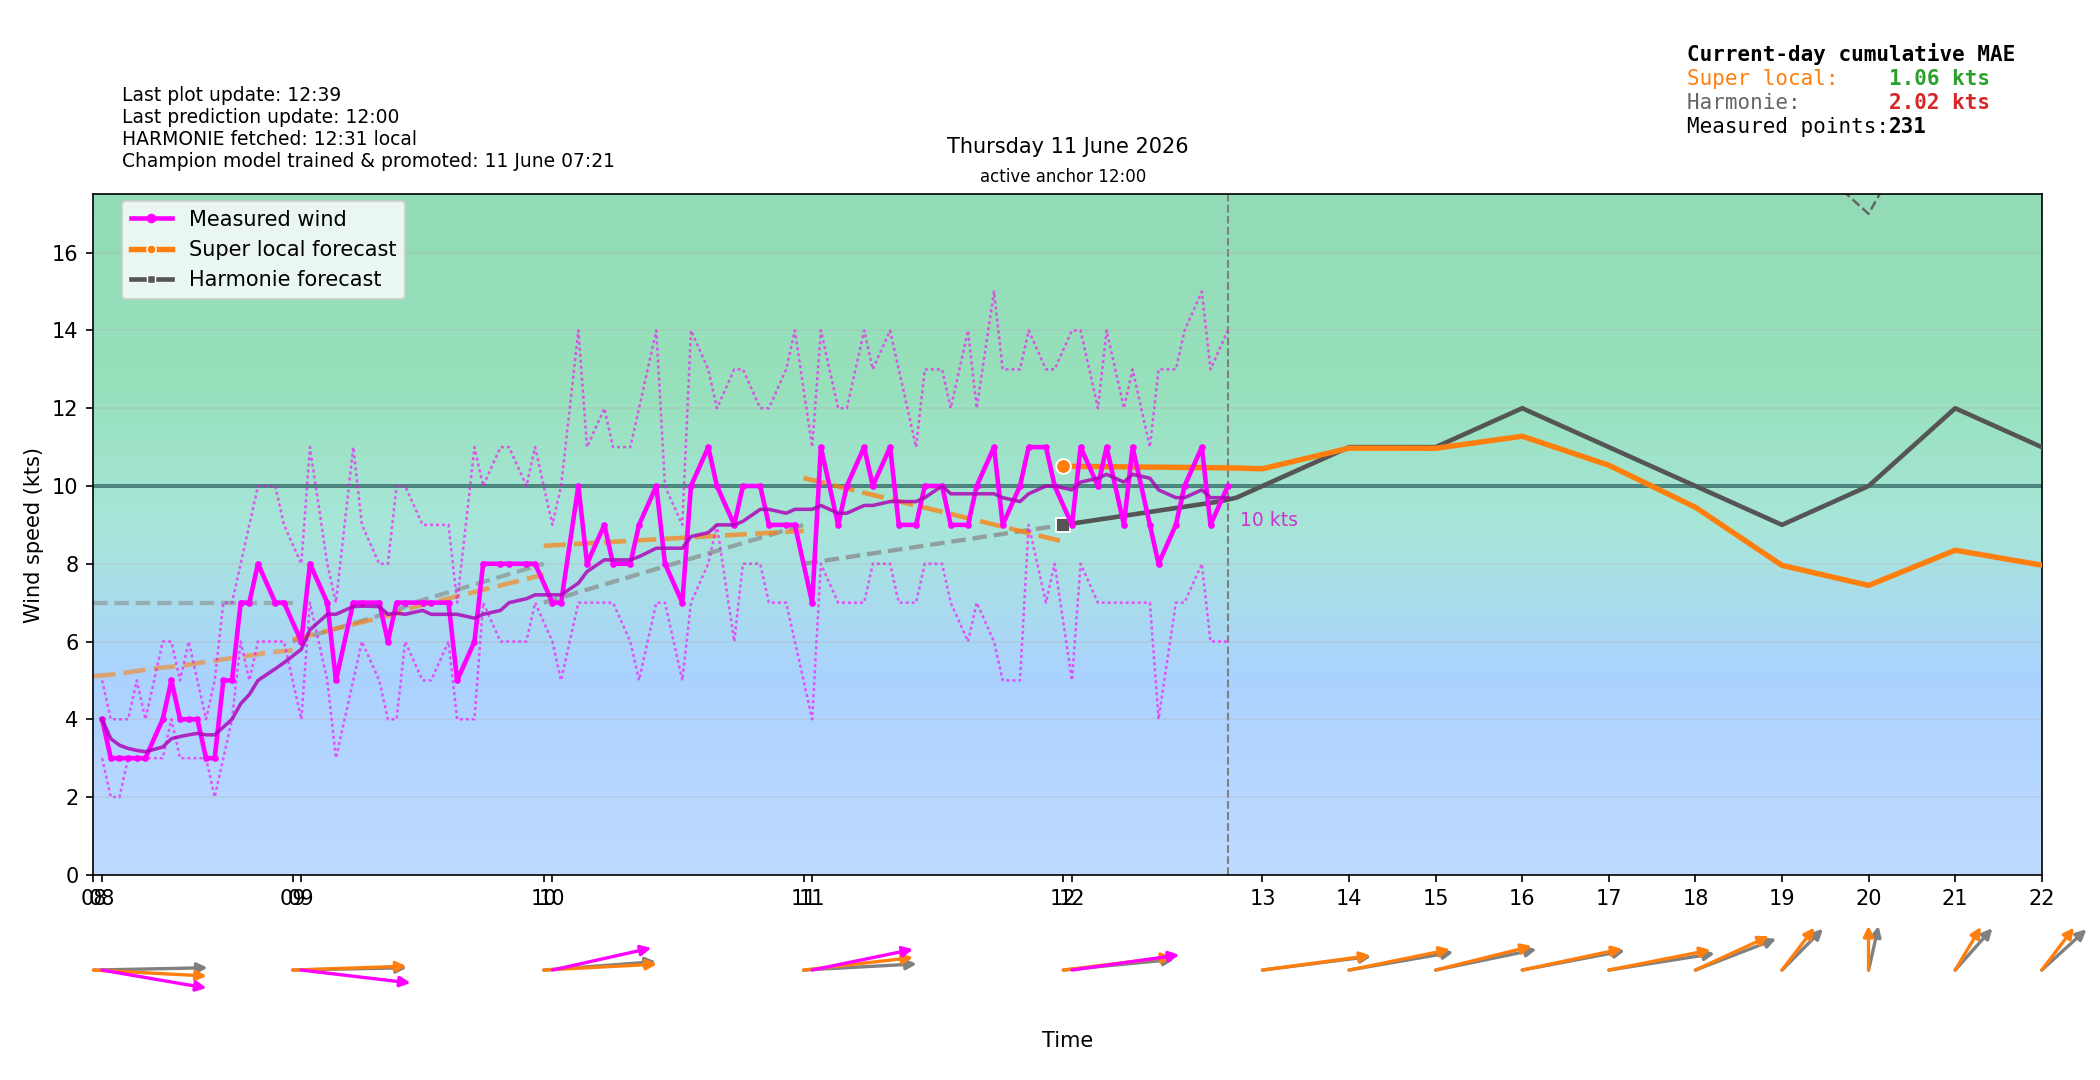

Data behind this chart, as committed beside it:
time_local, is_forecast_grid, is_actual_observation, forecast_wind_speed, forecast_wind_min, forecast_wind_max, forecast_wind_dir_deg, lstm_pred_wind_speed_full, lstm_pred_wind_dir_deg_full, lstm_pred_wind_speed, lstm_pred_wind_dir_deg, actual_wind_speed, actual_wind_min, actual_wind_max, actual_wind_dir_deg, is_future, hour_local, minute_local
2026-06-11T00:00:00+0200, True, False, 4.0, 4.0, 6.0, 252.0, , 224.1, , , , , , , False, 00, 0
2026-06-11T00:02:57+0200, False, True, , , , , , , , , 4.0, 3.0, 6.0, 232.0, False, 00, 2
2026-06-11T00:05:57+0200, False, True, , , , , , , , , 4.0, 3.0, 6.0, 209.0, False, 00, 5
2026-06-11T00:06:00+0200, True, False, 3.9, 3.9, 5.9, 251.3, , 219.4, , , , , , , False, 00, 6
2026-06-11T00:08:57+0200, False, True, , , , , , , , , 4.0, 3.0, 5.0, 209.0, False, 00, 8
2026-06-11T00:11:57+0200, False, True, , , , , , , , , 3.0, 3.0, 5.0, 209.0, False, 00, 11
2026-06-11T00:12:00+0200, True, False, 3.8, 3.8, 5.8, 250.6, , 214.3, , , , , , , False, 00, 12
2026-06-11T00:14:57+0200, False, True, , , , , , , , , 3.0, 2.0, 4.0, 209.0, False, 00, 14
2026-06-11T00:17:57+0200, False, True, , , , , , , , , 3.0, 2.0, 3.0, 210.0, False, 00, 17
2026-06-11T00:18:00+0200, True, False, 3.7, 3.7, 5.7, 249.9, , 209, , , , , , , False, 00, 18
2026-06-11T00:20:57+0200, False, True, , , , , , , , , 3.0, 2.0, 4.0, 210.0, False, 00, 20
2026-06-11T00:23:57+0200, False, True, , , , , , , , , 3.0, 2.0, 3.0, 210.0, False, 00, 23
2026-06-11T00:24:00+0200, True, False, 3.6, 3.6, 5.6, 249.2, , 203.5, , , , , , , False, 00, 24
2026-06-11T00:26:57+0200, False, True, , , , , , , , , 2.0, 1.0, 3.0, 210.0, False, 00, 26
2026-06-11T00:29:57+0200, False, True, , , , , , , , , 2.0, 2.0, 3.0, 209.0, False, 00, 29
2026-06-11T00:30:00+0200, True, False, 3.5, 3.5, 5.5, 248.5, , 197.8, , , , , , , False, 00, 30
2026-06-11T00:32:57+0200, False, True, , , , , , , , , 3.0, 2.0, 3.0, 209.0, False, 00, 32
2026-06-11T00:35:57+0200, False, True, , , , , , , , , 3.0, 2.0, 3.0, 210.0, False, 00, 35
2026-06-11T00:36:00+0200, True, False, 3.4, 3.4, 5.4, 247.8, , 192.2, , , , , , , False, 00, 36
2026-06-11T00:38:57+0200, False, True, , , , , , , , , 3.0, 3.0, 3.0, 210.0, False, 00, 38
2026-06-11T00:41:57+0200, False, True, , , , , , , , , 3.0, 2.0, 4.0, 210.0, False, 00, 41
2026-06-11T00:42:00+0200, True, False, 3.3, 3.3, 5.3, 247.1, , 186.7, , , , , , , False, 00, 42
2026-06-11T00:44:57+0200, False, True, , , , , , , , , 3.0, 3.0, 3.0, 209.0, False, 00, 44
2026-06-11T00:47:57+0200, False, True, , , , , , , , , 3.0, 3.0, 4.0, 210.0, False, 00, 47
2026-06-11T00:48:00+0200, True, False, 3.2, 3.2, 5.2, 246.4, , 181.3, , , , , , , False, 00, 48
2026-06-11T00:50:57+0200, False, True, , , , , , , , , 3.0, 3.0, 3.0, 210.0, False, 00, 50
2026-06-11T00:53:57+0200, False, True, , , , , , , , , 3.0, 3.0, 3.0, 210.0, False, 00, 53
2026-06-11T00:54:00+0200, True, False, 3.1, 3.1, 5.1, 245.7, , 176.3, , , , , , , False, 00, 54
2026-06-11T00:56:57+0200, False, True, , , , , , , , , 3.0, 2.0, 3.0, 210.0, False, 00, 56
2026-06-11T00:59:57+0200, False, True, , , , , , , , , 2.0, 2.0, 3.0, 210.0, False, 00, 59
2026-06-11T01:00:00+0200, True, False, 3.0, 3.0, 5.0, 245.0, 2.025, 171.6, , , , , , , False, 01, 0
2026-06-11T01:02:57+0200, False, True, , , , , , , , , 2.0, 2.0, 3.0, 210.0, False, 01, 2
2026-06-11T01:05:57+0200, False, True, , , , , , , , , 2.0, 2.0, 3.0, 209.0, False, 01, 5
2026-06-11T01:06:00+0200, True, False, 3.2, 3.2, 5.2, 242.1, 2.134, 177, , , , , , , False, 01, 6
2026-06-11T01:08:57+0200, False, True, , , , , , , , , 3.0, 2.0, 3.0, 210.0, False, 01, 8
2026-06-11T01:11:58+0200, False, True, , , , , , , , , 3.0, 2.0, 3.0, 209.0, False, 01, 11
2026-06-11T01:12:00+0200, True, False, 3.4, 3.4, 5.4, 239.1, 2.243, 183, , , , , , , False, 01, 12
2026-06-11T01:14:57+0200, False, True, , , , , , , , , 3.0, 3.0, 4.0, 209.0, False, 01, 14
2026-06-11T01:17:57+0200, False, True, , , , , , , , , 3.0, 2.0, 4.0, 210.0, False, 01, 17
2026-06-11T01:18:00+0200, True, False, 3.6, 3.6, 5.6, 236.1, 2.352, 189.5, , , , , , , False, 01, 18
2026-06-11T01:20:57+0200, False, True, , , , , , , , , 3.0, 2.0, 4.0, 209.0, False, 01, 20
2026-06-11T01:23:57+0200, False, True, , , , , , , , , 3.0, 3.0, 4.0, 209.0, False, 01, 23
2026-06-11T01:24:00+0200, True, False, 3.8, 3.8, 5.8, 233.1, 2.461, 196.4, , , , , , , False, 01, 24
2026-06-11T01:26:57+0200, False, True, , , , , , , , , 3.0, 3.0, 4.0, 210.0, False, 01, 26
2026-06-11T01:29:58+0200, False, True, , , , , , , , , 3.0, 3.0, 4.0, 209.0, False, 01, 29
2026-06-11T01:30:00+0200, True, False, 4.0, 4.0, 6.0, 230.0, 2.57, 203.5, , , , , , , False, 01, 30
2026-06-11T01:32:57+0200, False, True, , , , , , , , , 3.0, 2.0, 4.0, 210.0, False, 01, 32
2026-06-11T01:35:58+0200, False, True, , , , , , , , , 3.0, 3.0, 4.0, 210.0, False, 01, 35
2026-06-11T01:36:00+0200, True, False, 4.2, 4.2, 6.2, 226.9, 2.679, 210.6, , , , , , , False, 01, 36
2026-06-11T01:38:58+0200, False, True, , , , , , , , , 3.0, 3.0, 4.0, 210.0, False, 01, 38
2026-06-11T01:41:58+0200, False, True, , , , , , , , , 3.0, 3.0, 4.0, 210.0, False, 01, 41
2026-06-11T01:42:00+0200, True, False, 4.4, 4.4, 6.4, 223.9, 2.788, 217.5, , , , , , , False, 01, 42
2026-06-11T01:44:58+0200, False, True, , , , , , , , , 3.0, 2.0, 5.0, 210.0, False, 01, 44
2026-06-11T01:47:57+0200, False, True, , , , , , , , , 3.0, 3.0, 4.0, 210.0, False, 01, 47
2026-06-11T01:48:00+0200, True, False, 4.6, 4.6, 6.6, 220.9, 2.898, 224, , , , , , , False, 01, 48
2026-06-11T01:50:58+0200, False, True, , , , , , , , , 3.0, 2.0, 4.0, 210.0, False, 01, 50
2026-06-11T01:53:58+0200, False, True, , , , , , , , , 2.0, 2.0, 3.0, 210.0, False, 01, 53
2026-06-11T01:54:00+0200, True, False, 4.8, 4.8, 6.8, 217.9, 3.007, 230, , , , , , , False, 01, 54
2026-06-11T01:56:58+0200, False, True, , , , , , , , , 3.0, 2.0, 3.0, 210.0, False, 01, 56
2026-06-11T01:59:57+0200, False, True, , , , , , , , , 3.0, 2.0, 3.0, 210.0, False, 01, 59
... 402 more rows
